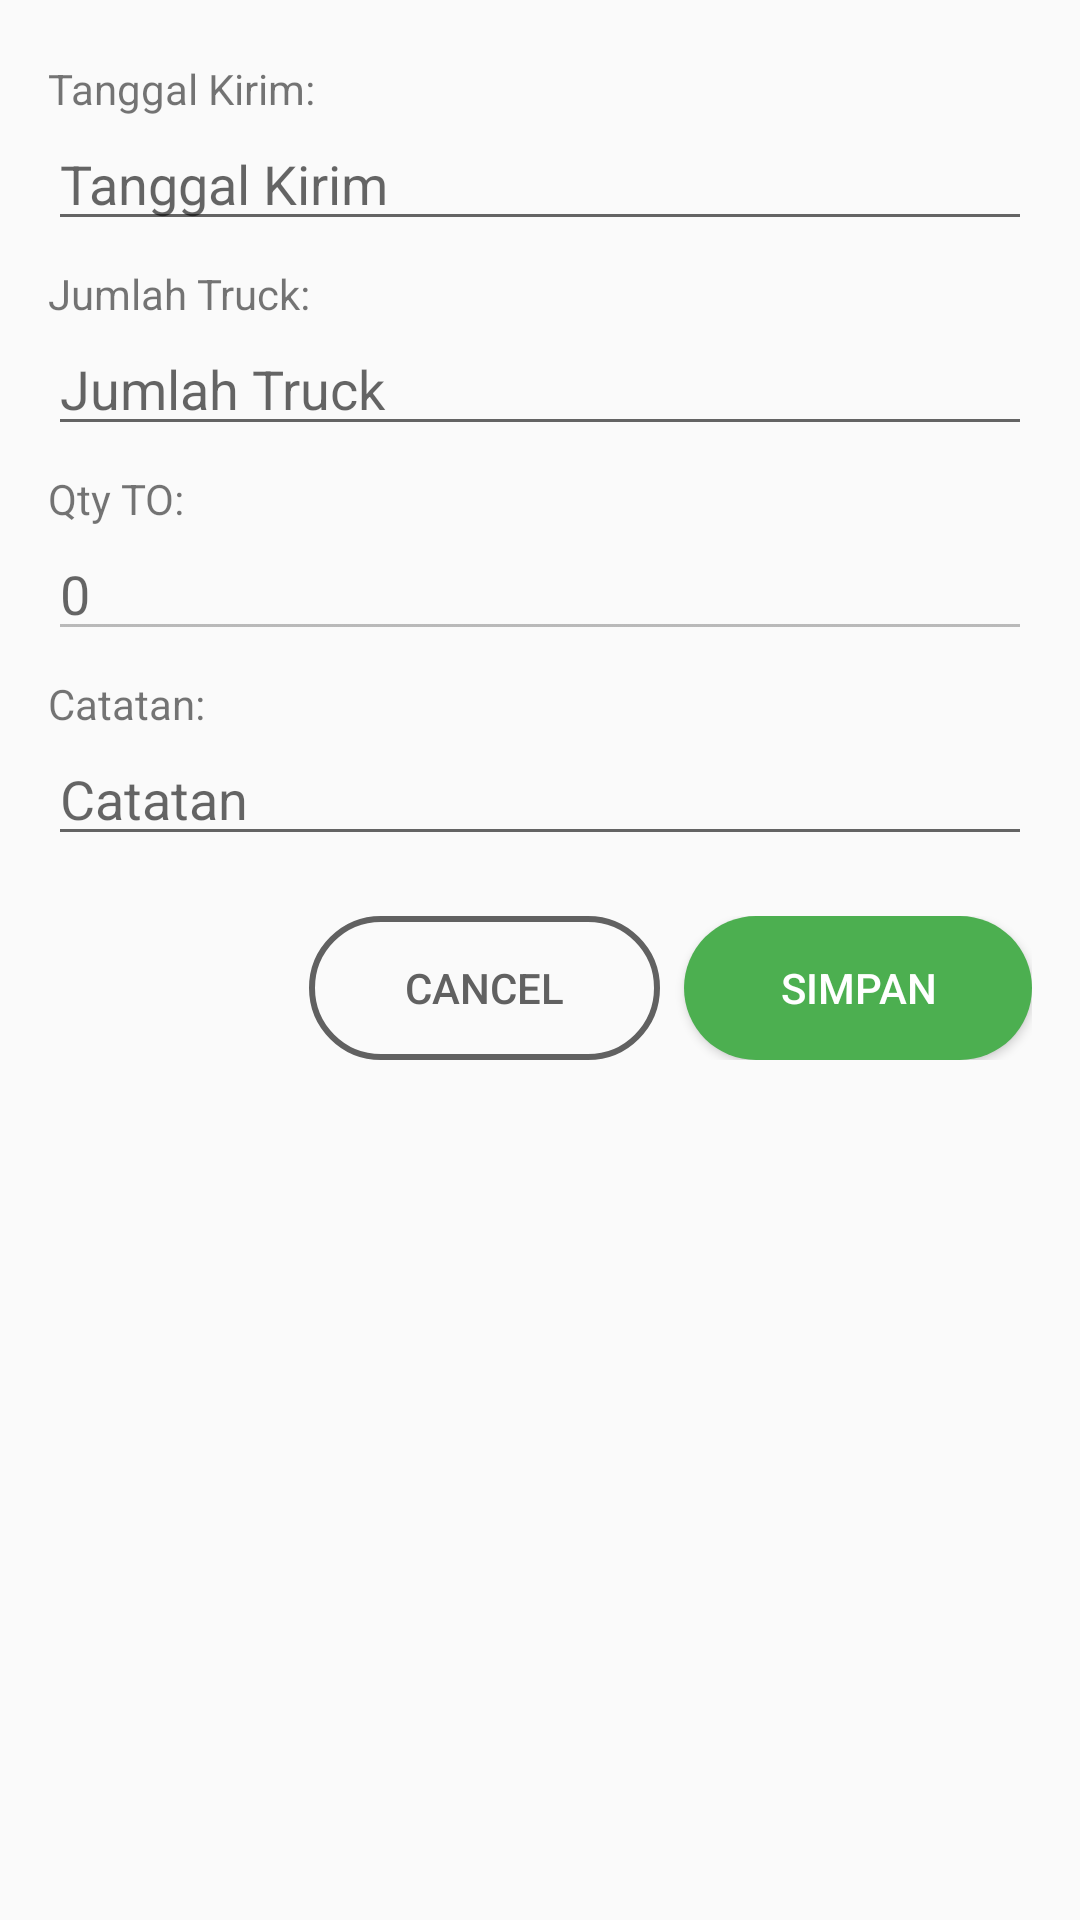

Layout XML and referenced resources for this Android screen:
<!-- AndroidManifest.xml: application theme AppTheme -->
<!-- res/layout/dialog_add_delivery_req.xml -->
<?xml version="1.0" encoding="utf-8"?>
<androidx.constraintlayout.widget.ConstraintLayout xmlns:android="http://schemas.android.com/apk/res/android"
    xmlns:app="http://schemas.android.com/apk/res-auto"
    xmlns:tools="http://schemas.android.com/tools"
    android:padding="16dp"
    android:layout_width="match_parent"
    android:layout_height="match_parent">

    <LinearLayout
        android:layout_width="0dp"
        android:layout_height="wrap_content"
        android:orientation="vertical"
        app:layout_constraintEnd_toEndOf="parent"
        app:layout_constraintStart_toStartOf="parent"
        app:layout_constraintTop_toTopOf="parent">

        <LinearLayout
            android:layout_width="fill_parent"
            android:layout_height="wrap_content"
            android:paddingVertical="4dp"
            android:orientation="vertical">

            <TextView
                android:layout_width="wrap_content"
                android:layout_height="wrap_content"
                android:text="@string/label_tanggal_kirim" />

            <EditText
                android:id="@+id/etSendDate"
                android:layout_width="match_parent"
                android:layout_height="wrap_content"
                android:hint="@string/hint_tanggal_kirim"
                android:inputType="date"
                android:autofillHints="none" />
        </LinearLayout>

        <LinearLayout
            android:layout_width="fill_parent"
            android:layout_height="wrap_content"
            android:paddingVertical="4dp"
            android:orientation="vertical">

            <TextView
                android:layout_width="wrap_content"
                android:layout_height="wrap_content"
                android:text="@string/label_jumlah_truck" />

            <EditText
                android:id="@+id/etQtyTruck"
                android:layout_width="match_parent"
                android:layout_height="wrap_content"
                android:hint="@string/hint_jumlah_truck"
                android:inputType="number"
                android:autofillHints="postalAddress" />
        </LinearLayout>

        <LinearLayout
            android:layout_width="fill_parent"
            android:layout_height="wrap_content"
            android:paddingVertical="4dp"
            android:orientation="vertical">

            <TextView
                android:layout_width="wrap_content"
                android:layout_height="wrap_content"
                android:text="@string/label_qty_to" />

            <EditText
                android:id="@+id/etQty"
                android:layout_width="match_parent"
                android:layout_height="wrap_content"
                android:hint="0"
                android:enabled="false"
                android:inputType="number"
                android:autofillHints="postalAddress" />
        </LinearLayout>

        <LinearLayout
            android:layout_width="fill_parent"
            android:layout_height="wrap_content"
            android:paddingVertical="4dp"
            android:orientation="vertical">

            <TextView
                android:layout_width="wrap_content"
                android:layout_height="wrap_content"
                android:text="@string/label_catatan" />

            <EditText
                android:id="@+id/etNote"
                android:layout_width="match_parent"
                android:layout_height="wrap_content"
                android:hint="@string/hint_catatan"
                android:inputType="text"
                android:autofillHints="postalAddress" />
        </LinearLayout>

        <LinearLayout
            android:layout_width="fill_parent"
            android:layout_height="wrap_content"
            android:paddingTop="16dp"
            android:gravity="end"
            android:orientation="horizontal">

            <Button
                android:id="@+id/btn_cancel"
                android:layout_width="wrap_content"
                android:layout_height="wrap_content"
                android:paddingHorizontal="32dp"
                android:background="@drawable/round_outlined_button"
                android:text="Cancel"
                android:textColor="#616161"
                android:layout_marginEnd="8dp"
                android:paddingLeft="16dp"
                android:paddingRight="16dp" />

            <Button
                android:id="@+id/btn_save"
                android:layout_width="wrap_content"
                android:layout_height="wrap_content"
                android:paddingHorizontal="32dp"
                android:background="@drawable/round_green_button"
                android:text="@string/button_simpan"
                android:textColor="@android:color/white"
                android:paddingLeft="16dp"
                android:paddingRight="16dp" />
        </LinearLayout>

    </LinearLayout>
</androidx.constraintlayout.widget.ConstraintLayout>
<!-- resources referenced by this layout -->
<resources>
  <!-- drawable round_green_button (drawable) -->
  <shape xmlns:android="http://schemas.android.com/apk/res/android"
      android:shape="rectangle">
      <solid android:color="#4CAF50" />
      <corners android:radius="24dp" />
      <padding
          android:left="12dp"
          android:top="8dp"
          android:right="12dp"
          android:bottom="8dp" />
  </shape>
  <!-- drawable round_outlined_button (drawable) -->
  <?xml version="1.0" encoding="utf-8"?>
  <shape xmlns:android="http://schemas.android.com/apk/res/android"
      android:shape="rectangle">
      <solid android:color="@android:color/transparent" />
      <stroke
          android:width="2dp"
          android:color="#616161" />
      <corners android:radius="24dp" />
      <padding
          android:left="12dp"
          android:top="8dp"
          android:right="12dp"
          android:bottom="8dp" />
  </shape>
  <string name="button_simpan">Simpan</string>
  <string name="hint_catatan">Catatan</string>
  <string name="hint_jumlah_truck">Jumlah Truck</string>
  <string name="hint_tanggal_kirim">Tanggal Kirim</string>
  <string name="label_catatan">Catatan:</string>
  <string name="label_jumlah_truck">Jumlah Truck:</string>
  <string name="label_qty_to">Qty TO:</string>
  <string name="label_tanggal_kirim">Tanggal Kirim:</string>
  <style name="AppTheme" parent="Theme.AppCompat.Light.DarkActionBar">
          <item name="actionBarStyle">@style/ActionBarStyle</item>
          <item name="colorPrimary">@color/colorPrimary</item>
          <item name="colorPrimaryDark">@color/colorPrimaryDark</item>
      </style>
  <style name="ActionBarStyle" parent="@style/Widget.AppCompat.Light.ActionBar">
          <item name="background">@color/colorPrimary</item>
          <item name="titleTextStyle">@style/ActionBarStyle.TitleTextStyle</item>
      </style>
  <color name="colorPrimary">#5a56a5</color>
  <color name="colorPrimaryDark">#303f9f</color>
  <style name="ActionBarStyle.TitleTextStyle" parent="@style/TextAppearance.Widget.AppCompat.Toolbar.Title">
          <item name="android:textColor">@android:color/white</item>
          <item name="android:textColorPrimary">@android:color/white</item>
      </style>
</resources>
